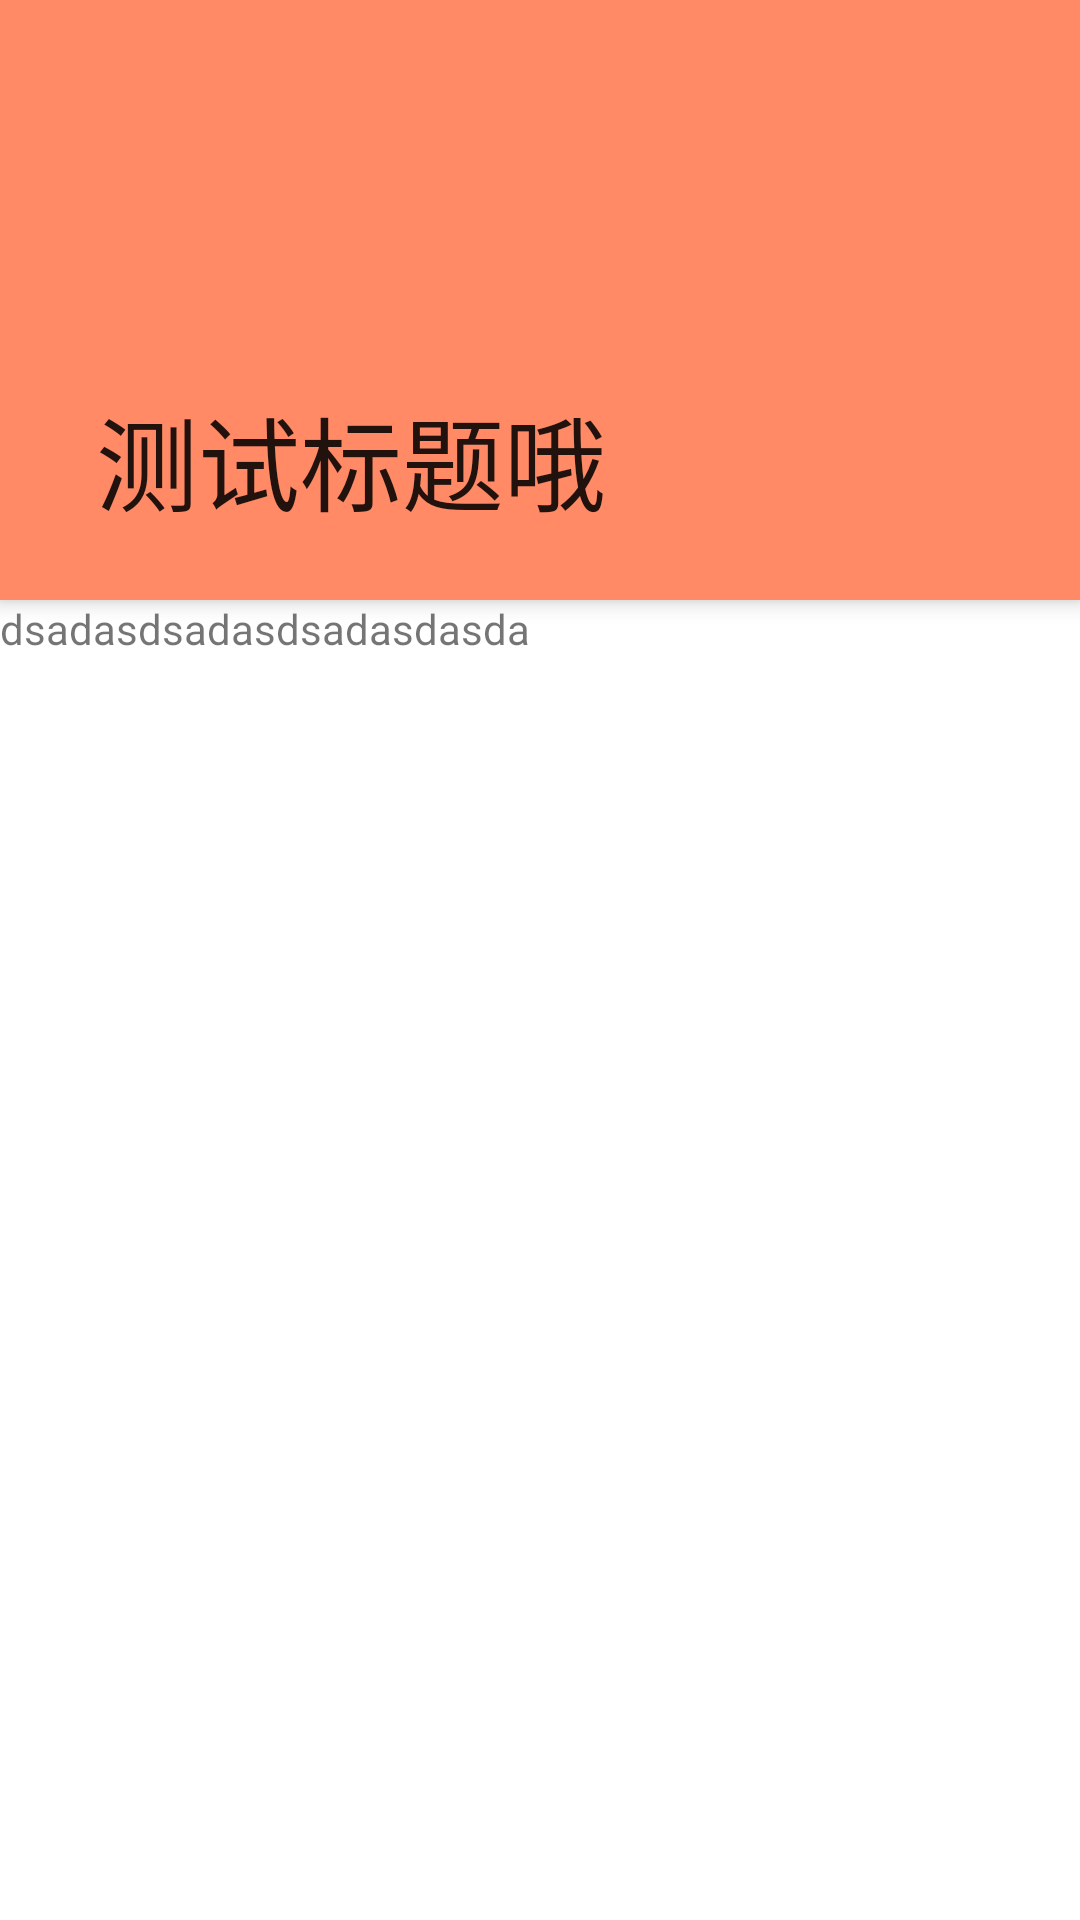

The Android layout XML behind this screen, and the referenced resources:
<!-- AndroidManifest.xml: application theme AppTheme -->
<!-- res/layout/fragment_more.xml -->
<?xml version="1.0" encoding="utf-8"?>
<androidx.coordinatorlayout.widget.CoordinatorLayout xmlns:android="http://schemas.android.com/apk/res/android"
    xmlns:app="http://schemas.android.com/apk/res-auto"
    xmlns:tools="http://schemas.android.com/tools"
    android:layout_width="match_parent"
    android:layout_height="match_parent">

    <com.google.android.material.appbar.AppBarLayout
        android:layout_width="match_parent"
        android:layout_height="wrap_content">

        <com.google.android.material.appbar.CollapsingToolbarLayout
            android:layout_width="match_parent"
            android:layout_height="wrap_content"
            app:collapsedTitleGravity="center"
            app:contentScrim="@color/colorPrimary"
            app:layout_scrollFlags="scroll|enterAlways"
            app:statusBarScrim="@color/colorPrimaryDark"
            app:title="测试标题哦"
            app:titleEnabled="true">

            <androidx.appcompat.widget.AppCompatImageView
                android:id="@+id/img"
                android:layout_width="match_parent"
                android:layout_height="200dp"
                android:scaleType="centerCrop"
                app:layout_collapseMode="parallax"
                app:layout_collapseParallaxMultiplier="0.8"
                app:srcCompat="@mipmap/ic_launcher_round" />

            <com.google.android.material.appbar.MaterialToolbar
                android:id="@+id/toolbar"
                android:layout_width="match_parent"
                android:layout_height="wrap_content"
                app:subtitle="测试测试"
                app:title="测试标题"
                app:titleTextColor="#FFFFFF" />
        </com.google.android.material.appbar.CollapsingToolbarLayout>
    </com.google.android.material.appbar.AppBarLayout>


    <androidx.core.widget.NestedScrollView
        android:id="@+id/tap"
        android:layout_width="match_parent"
        android:layout_height="match_parent"
        app:behavior_overlapTop="30dp"
        app:layout_behavior="com.google.android.material.appbar.AppBarLayout$ScrollingViewBehavior">

        <LinearLayout
            android:layout_width="match_parent"
            android:layout_height="wrap_content">

            <androidx.appcompat.widget.AppCompatTextView
                android:id="@+id/test"
                android:layout_width="match_parent"
                android:layout_height="match_parent"
                android:text="dsadasdsadasdsadasdasda" />
        </LinearLayout>
    </androidx.core.widget.NestedScrollView>

</androidx.coordinatorlayout.widget.CoordinatorLayout>
<!-- resources referenced by this layout -->
<resources>
  <color name="colorPrimary">#FF8A65</color>
  <color name="colorPrimaryDark">#FF8A65</color>
  <style name="AppTheme" parent="Theme.MaterialComponents.Light.NoActionBar">
          
          <item name="colorPrimary">@color/colorPrimary</item>
          <item name="colorPrimaryDark">@color/colorPrimaryDark</item>
          <item name="colorAccent">@color/colorAccent</item>
      </style>
  <color name="colorAccent">#03DAC5</color>
</resources>
